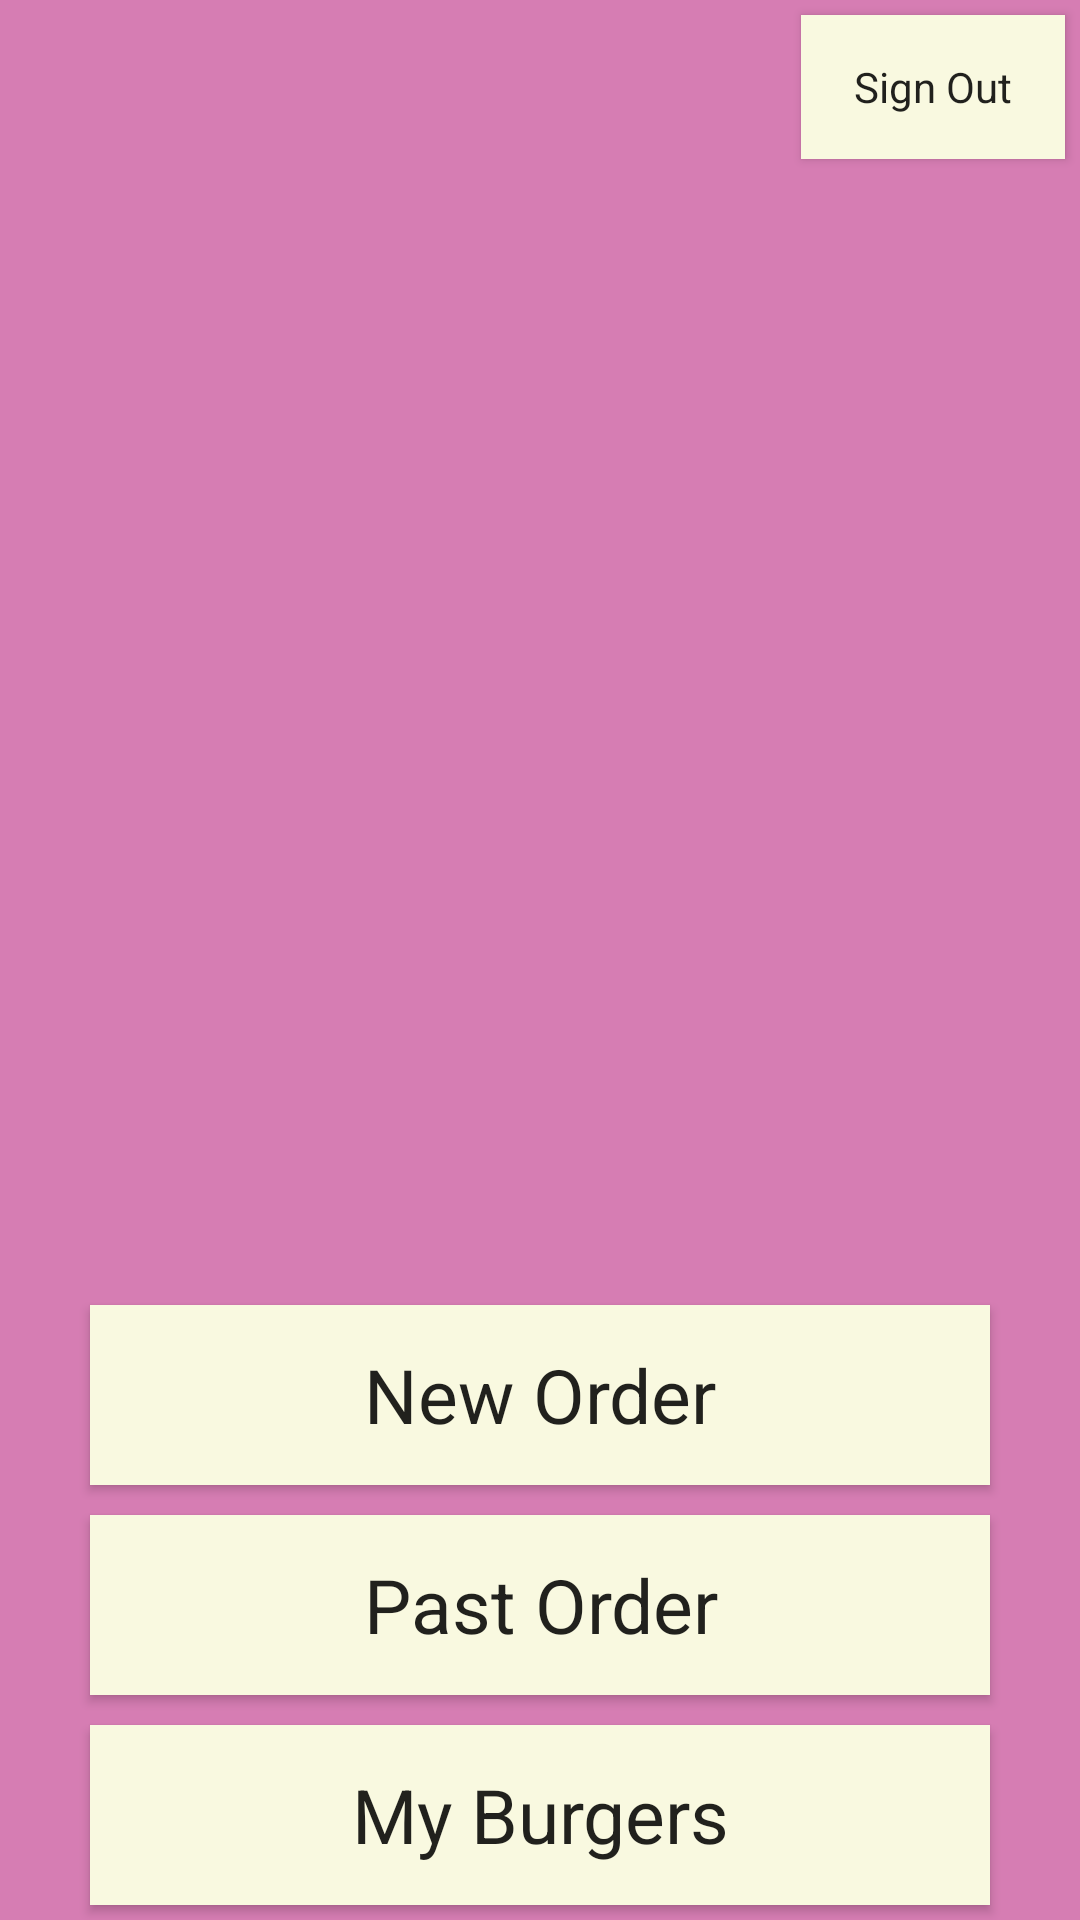

Android layout source for this screen:
<!-- AndroidManifest.xml: activity theme AppTheme.NoActionBar -->
<!-- res/layout/activity_main.xml -->
<?xml version="1.0" encoding="utf-8"?>
<RelativeLayout xmlns:android="http://schemas.android.com/apk/res/android"
    xmlns:app="http://schemas.android.com/apk/res-auto"
    xmlns:tools="http://schemas.android.com/tools"
    android:layout_width="match_parent"
    android:layout_height="match_parent"
    android:background="#D67DB3"
    tools:context="com.example.foleytim.tabs.MainActivity">

    <Button
        android:id="@+id/signOut"
        android:layout_width="wrap_content"
        android:layout_height="wrap_content"
        android:layout_alignParentRight="true"
        android:layout_alignParentTop="true"
        android:layout_marginRight="5dp"
        android:layout_marginTop="5dp"
        android:background="#F9F9E0"
        android:fontFamily="sans-serif"
        android:text="Sign Out"
        android:textAllCaps="false" />

    <Button
        android:id="@+id/pastOrders"
        android:layout_width="300dp"
        android:layout_height="60dp"
        android:layout_above="@+id/myBurgers"
        android:layout_centerHorizontal="true"
        android:layout_margin="5dp"
        android:background="#F9F9E0"
        android:fontFamily="sans-serif"
        android:paddingHorizontal="10dp"
        android:text="Past Order"
        android:textAllCaps="false"
        android:textSize="25sp"
        tools:layout_editor_absoluteX="147dp"
        tools:layout_editor_absoluteY="303dp" />

    <Button
        android:id="@+id/newOrders"
        android:layout_width="300dp"
        android:layout_height="60dp"
        android:layout_above="@+id/pastOrders"
        android:layout_centerHorizontal="true"
        android:layout_margin="5dp"
        android:background="#F9F9E0"
        android:fontFamily="sans-serif"
        android:paddingHorizontal="10dp"
        android:text="New Order"
        android:textAllCaps="false"
        android:textSize="25sp"
        tools:layout_editor_absoluteX="147dp"
        tools:layout_editor_absoluteY="303dp" />

    <Button
        android:id="@+id/myBurgers"
        android:layout_width="300dp"
        android:layout_height="60dp"
        android:layout_alignParentBottom="true"
        android:layout_centerHorizontal="true"
        android:layout_margin="5dp"
        android:background="#F9F9E0"
        android:fontFamily="sans-serif"
        android:paddingHorizontal="10dp"
        android:text="My Burgers"
        android:textAllCaps="false"
        android:textSize="25sp" />

    <ImageView
        android:id="@+id/imageView"
        android:layout_width="wrap_content"
        android:layout_height="wrap_content"
        android:layout_above="@+id/newOrders"
        android:layout_alignParentEnd="true"
        android:layout_alignParentRight="true"
        app:srcCompat="@drawable/icebergerlogo" />

</RelativeLayout>
<!-- resources referenced by this layout -->
<resources>
  <style name="AppTheme.NoActionBar">
          <item name="windowActionBar">false</item>
          <item name="windowNoTitle">true</item>
      </style>
</resources>
